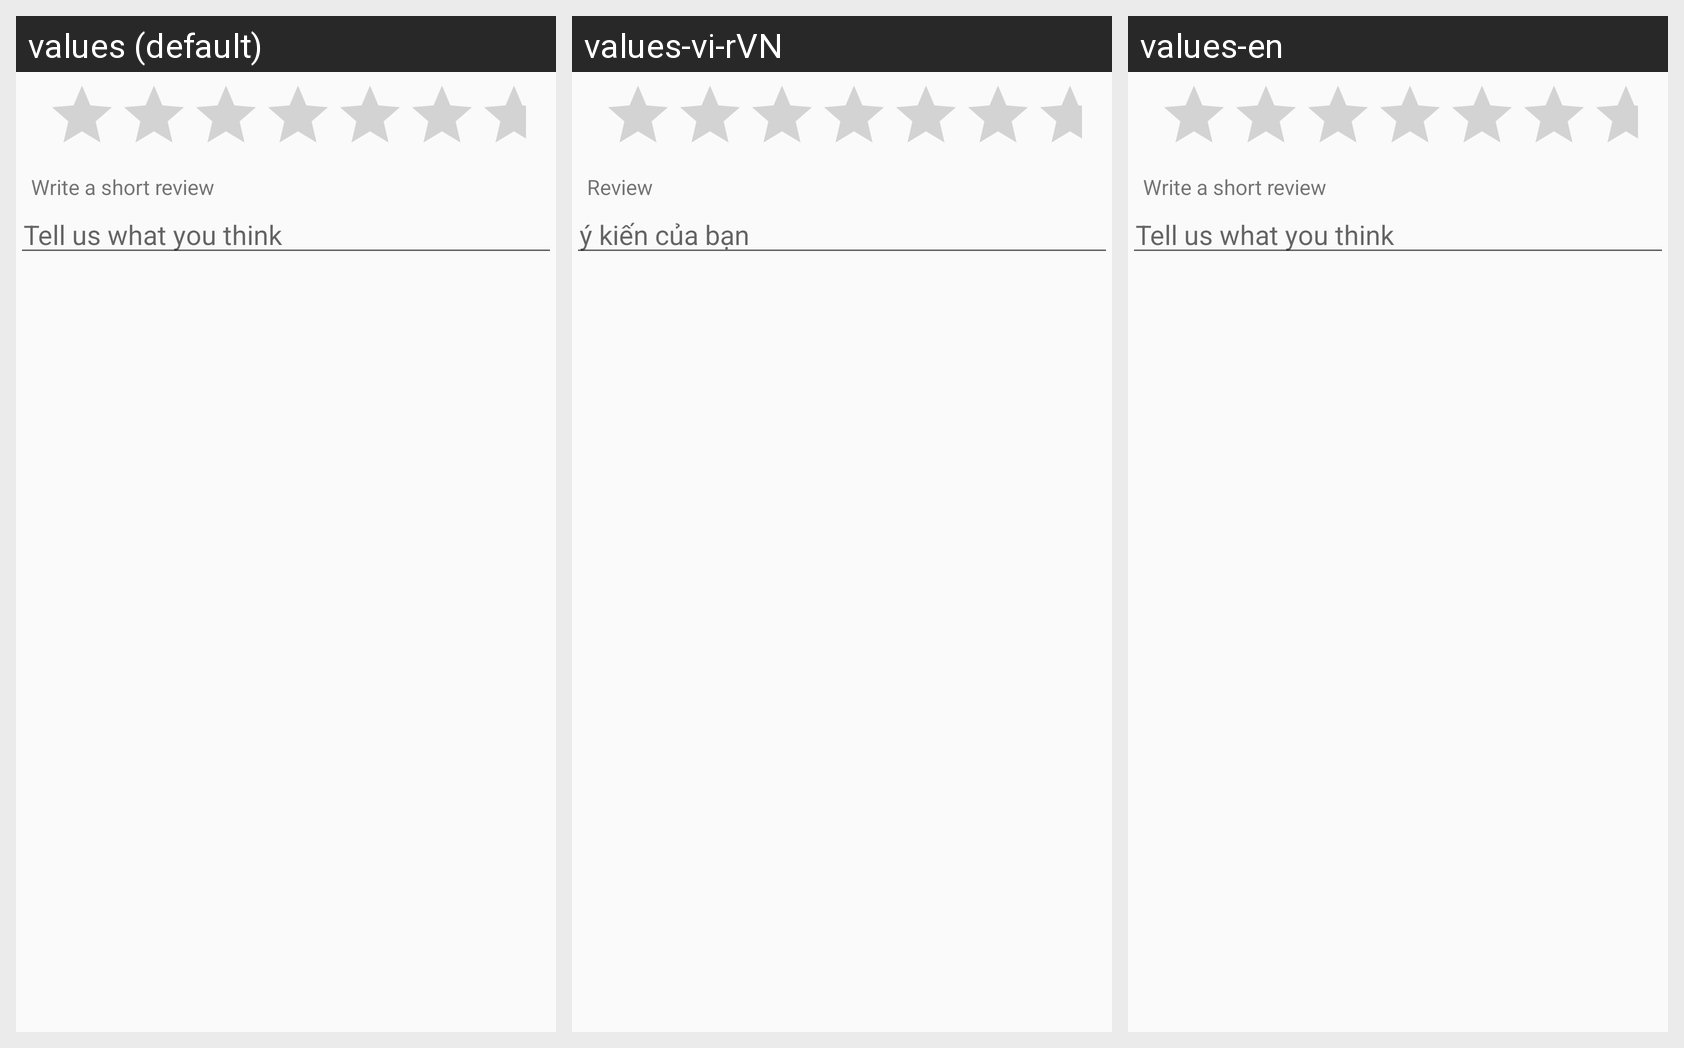

This grid shows one Android layout under several languages. Give, for every string resource on the screen, its name, the default text and each shown locale's text.
Android screen res/layout/reviewdialog.xml rendered under 3 locales, left to right: values (default), values-vi-rVN, values-en. Device: Nexus 5 (rendered at 1080×1920; each locale shown at half size, 540×960, under a caption strip naming it); theme AppTheme.
Strings drawn on this screen, with the default value and each locale's value (text and hints the layout hard-codes, and strings that could not be matched under every locale, appear in the picture but are not listed):

write_review
  values: Write a short review
  values-vi-rVN: Review
  values-en: Write a short review

review_content
  values: Tell us what you think
  values-vi-rVN: ý kiến của bạn
  values-en: Tell us what you think
